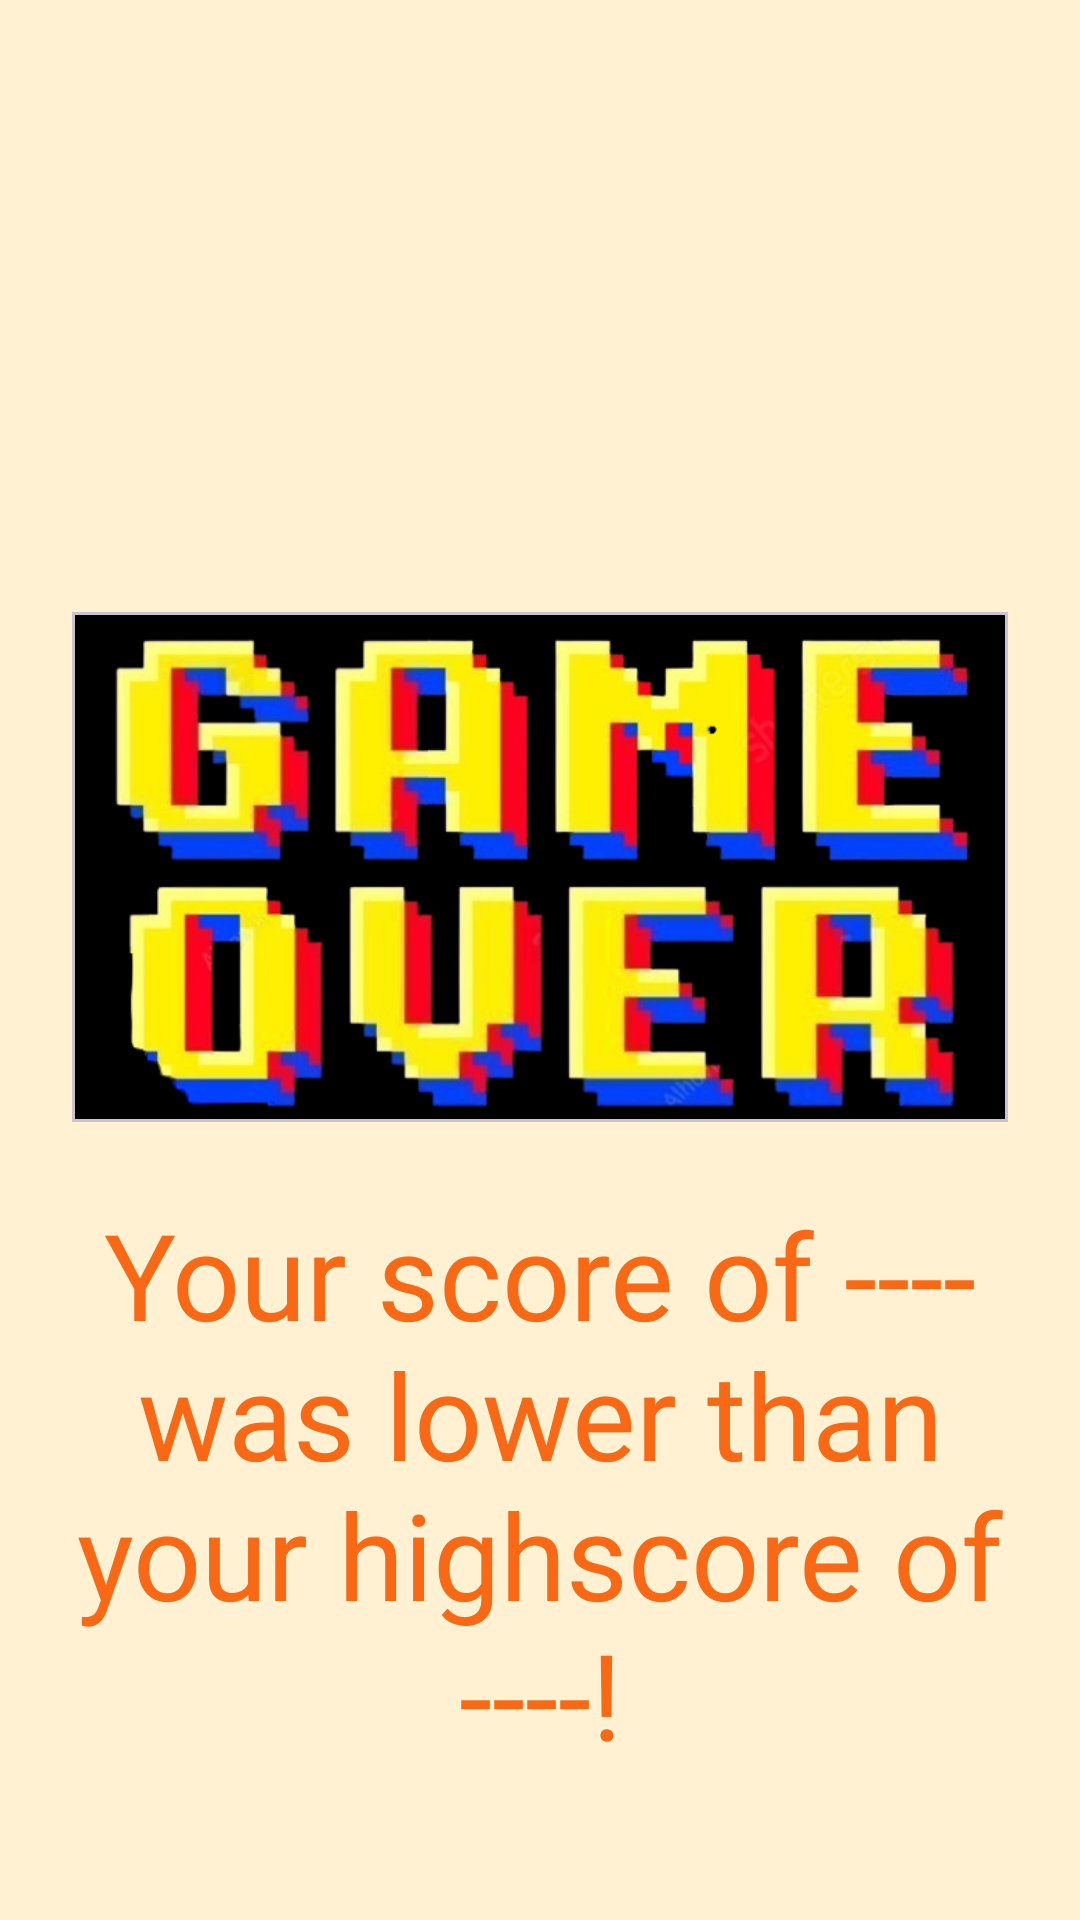

Layout XML and referenced resources for this Android screen:
<!-- AndroidManifest.xml: application theme Theme.StareDown -->
<!-- res/layout/activity_result.xml -->
<?xml version="1.0" encoding="utf-8"?>
<androidx.constraintlayout.widget.ConstraintLayout
    xmlns:android="http://schemas.android.com/apk/res/android"
    xmlns:app="http://schemas.android.com/apk/res-auto"
    android:id="@+id/resultScreen"
    android:layout_width="match_parent"
    android:layout_height="match_parent"
    android:background="@color/cream"
    android:padding="24dp">

    
    <com.google.android.material.card.MaterialCardView
        android:id="@+id/gameOverCard"
        android:layout_width="wrap_content"
        android:layout_height="wrap_content"
        android:layout_marginTop="180dp"
        android:layout_marginBottom="32dp"
        app:cardBackgroundColor="@android:color/black"
        app:cardCornerRadius="0dp"
        app:layout_constraintTop_toTopOf="parent"
        app:layout_constraintStart_toStartOf="parent"
        app:layout_constraintEnd_toEndOf="parent">

        <ImageView
            android:id="@+id/gameOverImage"
            android:layout_width="wrap_content"
            android:layout_height="wrap_content"
            android:contentDescription="@string/gameover"
            android:src="@drawable/gameover"
            android:adjustViewBounds="true"
            android:scaleType="fitCenter"/>
    </com.google.android.material.card.MaterialCardView>

    
    <TextView
        android:id="@+id/scoreText"
        android:layout_width="0dp"
        android:layout_height="wrap_content"
        android:text="Your score of ---- was lower than your highscore of ----!"
        android:textColor="@color/orange"
        android:textSize="40sp"
        android:fontFamily="@font/pixelify_sans"
        android:textAlignment="center"
        android:gravity="center"
        android:layout_marginTop="24dp"
        app:layout_constraintTop_toBottomOf="@id/gameOverCard"
        app:layout_constraintStart_toStartOf="parent"
        app:layout_constraintEnd_toEndOf="parent"/>

    
    <Button
        android:id="@+id/tryAgainBtn"
        android:layout_width="0dp"
        android:layout_height="wrap_content"
        android:text="PLAY AGAIN"
        android:textSize="40sp"
        android:fontFamily="@font/pixelify_sans"
        android:textColor="@android:color/white"
        android:backgroundTint="@color/dark_blue"
        android:textAllCaps="false"
        app:layout_constraintTop_toBottomOf="@id/scoreText"
        app:layout_constraintStart_toStartOf="parent"
        app:layout_constraintEnd_toEndOf="parent"
        android:layout_marginTop="32dp"/>

    
    <Button
        android:id="@+id/leaderboardBtn"
        android:layout_width="0dp"
        android:layout_height="wrap_content"
        android:text="SCORE BOARD"
        android:textSize="40sp"
        android:fontFamily="@font/pixelify_sans"
        android:textColor="@android:color/white"
        android:backgroundTint="@color/dark_blue"
        android:textAllCaps="false"
        app:layout_constraintTop_toBottomOf="@id/tryAgainBtn"
        app:layout_constraintStart_toStartOf="parent"
        app:layout_constraintEnd_toEndOf="parent"
        android:layout_marginTop="16dp"/>

</androidx.constraintlayout.widget.ConstraintLayout>
<!-- resources referenced by this layout -->
<resources>
  <color name="cream">#FFF1D1</color>
  <color name="dark_blue">#000061</color>
  <color name="orange">#F96815</color>
  <!-- drawable gameover: png bitmap (drawable, 253003 bytes) -->
  <string name="gameover">gameOverImage</string>
  <style name="Theme.StareDown" parent="Theme.Material3.DayNight.NoActionBar">
          
          <item name="colorPrimary">@color/orange</item>
          <item name="colorOnPrimary">@color/white</item>
          <item name="colorSecondary">@color/dark_blue</item>
          <item name="android:windowBackground">@color/cream</item>
      </style>
  <color name="white">#FFFFFFFF</color>
</resources>
